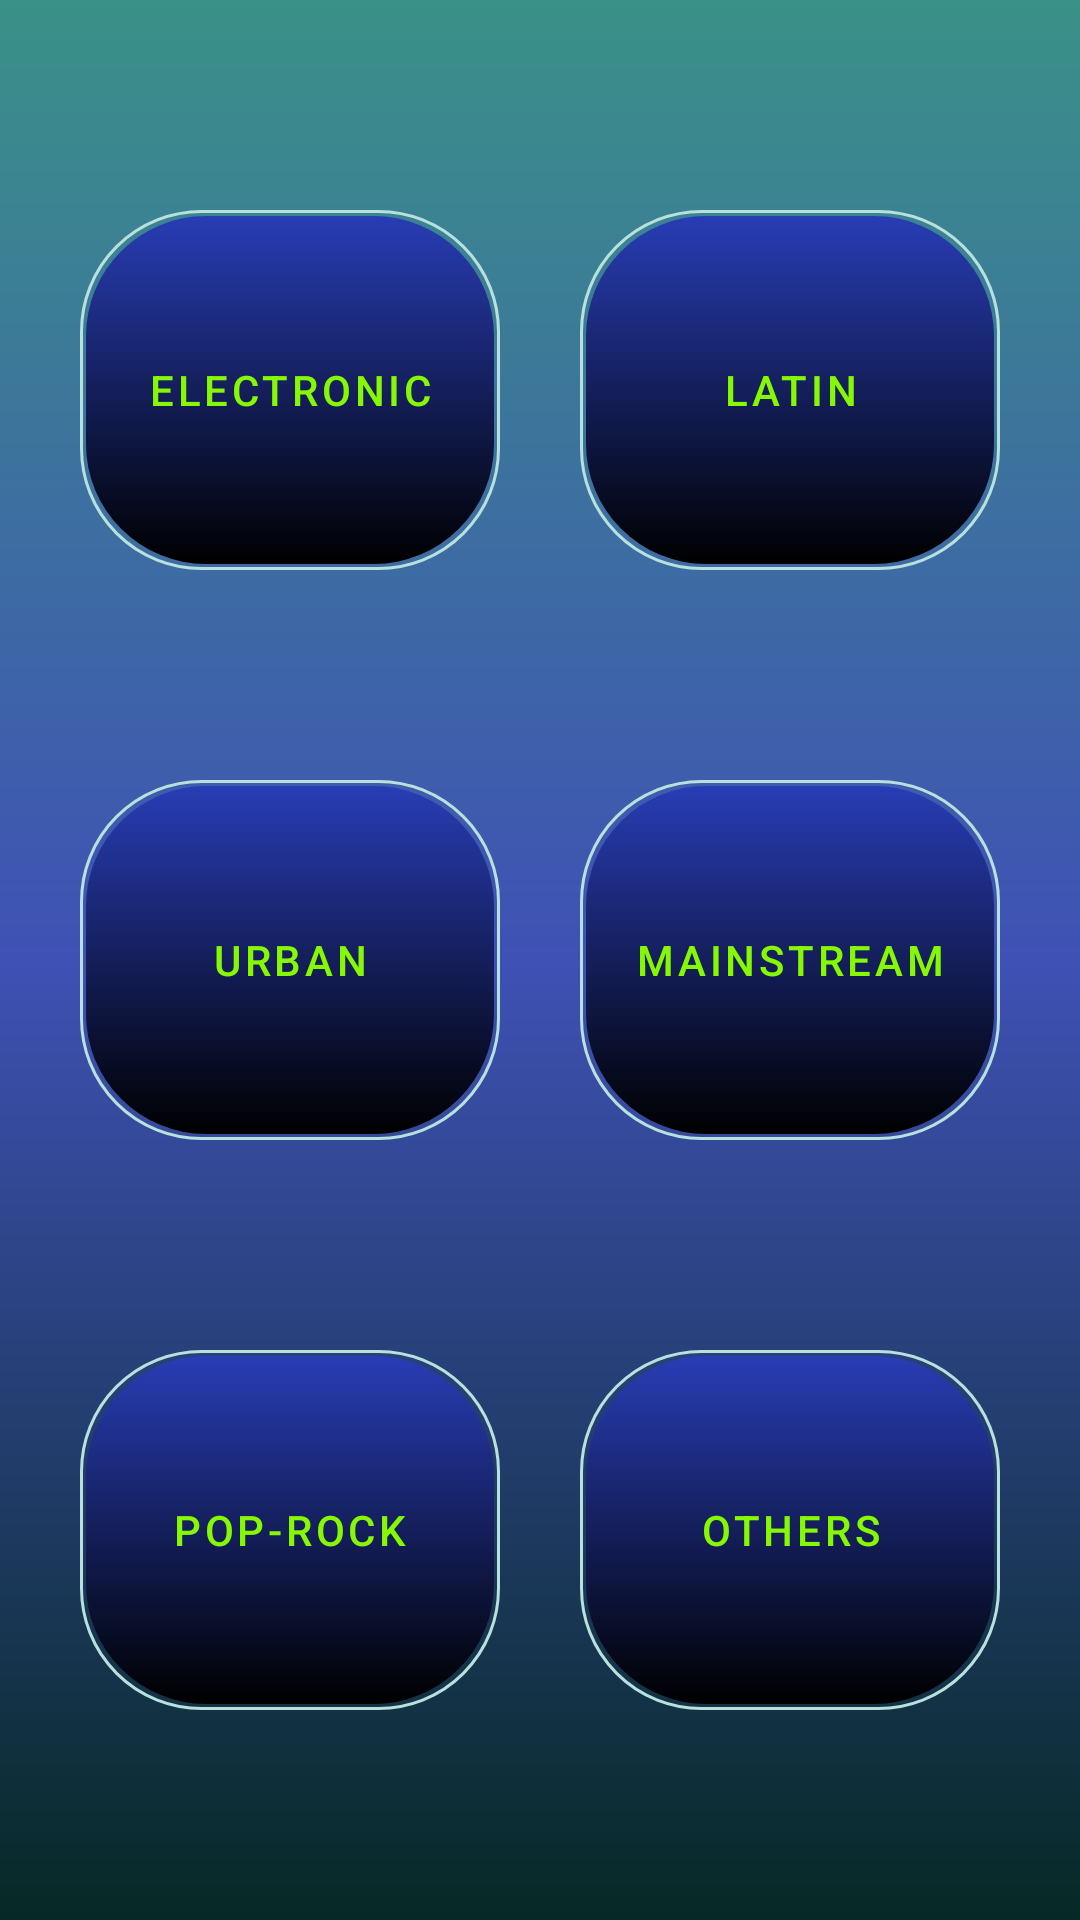

Layout XML and referenced resources for this Android screen:
<!-- AndroidManifest.xml: application theme Theme.MadBeatsFrontend -->
<!-- res/layout/fragment_music_categories.xml -->
<?xml version="1.0" encoding="utf-8"?>
<FrameLayout xmlns:android="http://schemas.android.com/apk/res/android"
    xmlns:tools="http://schemas.android.com/tools"
    android:layout_width="match_parent"
    android:layout_height="match_parent"
    xmlns:app="http://schemas.android.com/apk/res-auto"
    style="@style/FragmentBackground.MadBeats"
    tools:context=".fragment.MusicCategoriesFragment">

    <androidx.constraintlayout.widget.ConstraintLayout
        android:layout_width="match_parent"
        android:layout_height="match_parent">

        <Button
            android:id="@+id/buttonElectronic"
            style="@style/Button.MadBeats"
            android:layout_width="140dp"
            android:layout_height="120dp"
            android:layout_marginStart="20dp"
            android:layout_marginTop="20dp"
            android:layout_marginEnd="10dp"
            android:layout_marginBottom="10dp"
            android:text="@string/electronic"
            app:layout_constraintBottom_toTopOf="@+id/buttonUrban"
            app:layout_constraintDimensionRatio="1:1"
            app:layout_constraintEnd_toStartOf="@id/buttonLatin"
            app:layout_constraintStart_toStartOf="parent"
            app:layout_constraintTop_toTopOf="parent" />

        <Button
            android:id="@+id/buttonLatin"
            style="@style/Button.MadBeats"
            android:layout_width="140dp"
            android:layout_height="120dp"
            android:layout_marginStart="10dp"
            android:layout_marginTop="20dp"
            android:layout_marginEnd="20dp"
            android:layout_marginBottom="10dp"
            android:text="@string/latin"
            app:layout_constraintBottom_toTopOf="@+id/buttonMainstream"
            app:layout_constraintDimensionRatio="1:1"
            app:layout_constraintEnd_toEndOf="parent"
            app:layout_constraintStart_toEndOf="@id/buttonElectronic"
            app:layout_constraintTop_toTopOf="parent" />

        <Button
            android:id="@+id/buttonUrban"
            style="@style/Button.MadBeats"
            android:layout_width="140dp"
            android:layout_height="120dp"
            android:layout_marginStart="20dp"
            android:layout_marginTop="10dp"
            android:layout_marginEnd="10dp"
            android:layout_marginBottom="10dp"
            android:text="@string/urban"
            app:layout_constraintBottom_toTopOf="@+id/buttonPopRock"
            app:layout_constraintDimensionRatio="1:1"
            app:layout_constraintEnd_toStartOf="@id/buttonMainstream"
            app:layout_constraintStart_toStartOf="parent"
            app:layout_constraintTop_toBottomOf="@id/buttonElectronic" />

        <Button
            android:id="@+id/buttonMainstream"
            style="@style/Button.MadBeats"
            android:layout_width="140dp"
            android:layout_height="120dp"
            android:layout_marginStart="10dp"
            android:layout_marginTop="10dp"
            android:layout_marginEnd="20dp"
            android:layout_marginBottom="10dp"
            android:text="@string/mainstream"
            app:layout_constraintBottom_toTopOf="@+id/buttonOthers"
            app:layout_constraintDimensionRatio="1:1"
            app:layout_constraintEnd_toEndOf="parent"
            app:layout_constraintStart_toEndOf="@id/buttonUrban"
            app:layout_constraintTop_toBottomOf="@id/buttonLatin" />

        <Button
            android:id="@+id/buttonPopRock"
            style="@style/Button.MadBeats"
            android:layout_width="140dp"
            android:layout_height="120dp"
            android:layout_marginStart="20dp"
            android:layout_marginTop="10dp"
            android:layout_marginEnd="10dp"
            android:layout_marginBottom="20dp"
            android:text="@string/pop_rock"
            app:layout_constraintBottom_toBottomOf="parent"
            app:layout_constraintDimensionRatio="1:1"
            app:layout_constraintEnd_toStartOf="@id/buttonOthers"
            app:layout_constraintStart_toStartOf="parent"
            app:layout_constraintTop_toBottomOf="@id/buttonUrban" />

        <Button
            android:id="@+id/buttonOthers"
            style="@style/Button.MadBeats"
            android:layout_width="140dp"
            android:layout_height="120dp"
            android:layout_marginStart="10dp"
            android:layout_marginTop="10dp"
            android:layout_marginEnd="20dp"
            android:layout_marginBottom="20dp"
            android:text="@string/others"
            app:layout_constraintBottom_toBottomOf="parent"
            app:layout_constraintDimensionRatio="1:1"
            app:layout_constraintEnd_toEndOf="parent"
            app:layout_constraintStart_toEndOf="@id/buttonPopRock"
            app:layout_constraintTop_toBottomOf="@id/buttonMainstream" />

    </androidx.constraintlayout.widget.ConstraintLayout>

</FrameLayout>
<!-- resources referenced by this layout -->
<resources>
  <string name="electronic">Electronic</string>
  <string name="latin">LATIN</string>
  <string name="mainstream">MAINSTREAM</string>
  <string name="others">OTHERS</string>
  <string name="pop_rock">POP-ROCK</string>
  <string name="urban">URBAN</string>
  <style name="Button.MadBeats" parent="Widget.MaterialComponents.Button">
          
          <item name="backgroundTint">@null</item>
          <item name="iconTint">@null</item>
          <item name="rippleColor">@null</item>
          
          <item name="android:background">@drawable/button_degraded</item>
          <item name="android:textColor">@color/green_bright</item>
      </style>
  <style name="FragmentBackground.MadBeats">
          <item name="android:background">@drawable/background_degraded</item>
      </style>
  <style name="Theme.MadBeatsFrontend" parent="Base.Theme.MadBeatsFrontend" />
  <!-- drawable button_degraded (drawable) -->
  <?xml version="1.0" encoding="utf-8"?>
  <layer-list xmlns:android="http://schemas.android.com/apk/res/android">
      
      <item>
          <shape android:shape="rectangle">
              <solid android:color="@android:color/transparent" />
              <stroke
                  android:width="1dp"
                  android:color="@color/green_light2" />
              <corners android:radius="40dp" />
          </shape>
      </item>
      
      <item android:top="2dp" android:right="2dp" android:left="2dp" android:bottom="2dp">
          <shape android:shape="rectangle">
              <gradient
                  android:startColor="@color/black_button"
                  android:endColor="@color/blue_button"
                  android:angle="90" />
              <corners android:radius="40dp" />
          </shape>
      </item>
  </layer-list>
  <color name="green_bright">#87F804</color>
  <!-- drawable background_degraded (drawable) -->
  <?xml version="1.0" encoding="utf-8"?>
  <shape xmlns:android="http://schemas.android.com/apk/res/android">
      <gradient
          android:startColor="@color/green_light"
          android:centerColor="@color/blue_normal"
          android:endColor="@color/green_dark"
          android:angle="270" />
  
  </shape>
  <style name="Base.Theme.MadBeatsFrontend" parent="Theme.Material3.DayNight.NoActionBar">
          
          <item name="colorPrimary">@color/blue_dark</item>
          <item name="colorPrimaryVariant">@color/blue_dark</item>
          <item name="colorOnPrimary">@color/green_bright</item>
          <item name="colorAccent">@color/green_normal</item>
          
      </style>
  <color name="green_light2">#b8e1dd</color>
  <color name="black_button">#FF000000</color>
  <color name="blue_button">#283DB5</color>
  <color name="green_light">#3a9188</color>
  <color name="blue_normal">#3F51B5</color>
  <color name="green_dark">#062925</color>
  <color name="blue_dark">#182570</color>
  <color name="green_normal">#044a42</color>
</resources>
